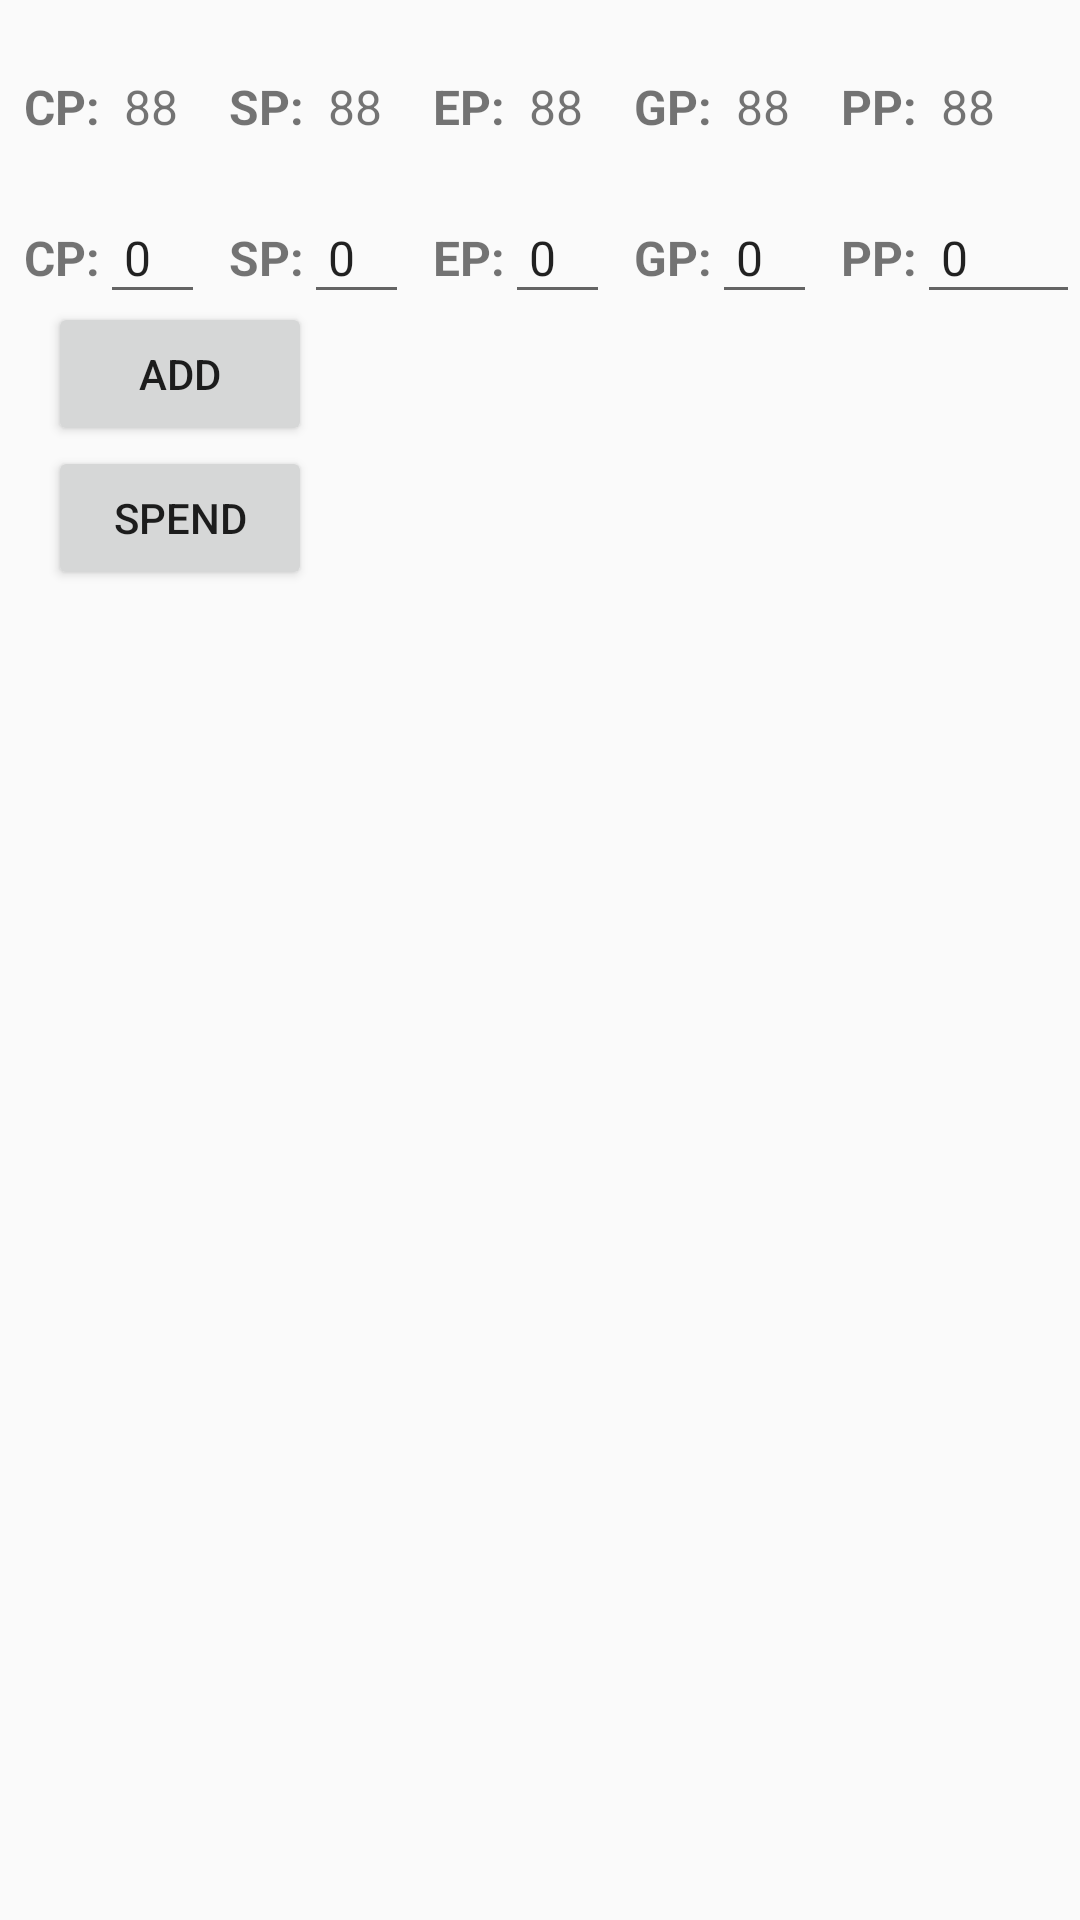

Reconstruct the res/layout file that produces this screen, plus the resources it refers to.
<!-- AndroidManifest.xml: application theme AppTheme -->
<!-- res/layout/activity_update_cash.xml -->
<?xml version="1.0" encoding="utf-8"?>
<LinearLayout xmlns:android="http://schemas.android.com/apk/res/android"
    android:orientation="vertical" android:layout_width="match_parent"
    android:layout_height="match_parent">

    <LinearLayout
        android:layout_width="match_parent"
        android:layout_height="55dp"
        android:orientation="horizontal">

        <TextView android:id="@+id/text1"
            android:paddingLeft="8dp"
            android:paddingTop="8dp"
            android:paddingBottom="8dp"
            android:textSize="16sp"
            android:textStyle="bold"
            android:layout_width="wrap_content"
            android:layout_height="wrap_content"
            android:layout_marginTop="8dp"
            android:layout_gravity="center_vertical"
            android:text="@string/cplabel"
            />
        <TextView android:id="@+id/cp_value"
            android:paddingTop="8dp"
            android:layout_marginTop="8dp"
            android:paddingBottom="8dp"
            android:paddingLeft="8dp"
            android:textSize="16sp"
            android:text="88"
            android:layout_width="35dp"
            android:layout_height="wrap_content"
            android:layout_gravity="center_vertical"
            />

        <TextView android:id="@+id/text2"
            android:paddingLeft="8dp"
            android:paddingTop="8dp"
            android:paddingBottom="8dp"
            android:textSize="16sp"
            android:textStyle="bold"
            android:layout_width="wrap_content"
            android:layout_height="wrap_content"
            android:layout_marginTop="8dp"
            android:layout_gravity="center_vertical"
            android:text="@string/splabel"
            />
        <TextView android:id="@+id/sp_value"
            android:paddingTop="8dp"
            android:layout_marginTop="8dp"
            android:paddingBottom="8dp"
            android:paddingLeft="8dp"
            android:textSize="16sp"
            android:text="88"
            android:layout_width="35dp"
            android:layout_height="wrap_content"
            android:layout_gravity="center_vertical"
            />

        <TextView android:id="@+id/text3"
            android:paddingLeft="8dp"
            android:paddingTop="8dp"
            android:paddingBottom="8dp"
            android:textSize="16sp"
            android:textStyle="bold"
            android:layout_width="wrap_content"
            android:layout_height="wrap_content"
            android:layout_marginTop="8dp"
            android:layout_gravity="center_vertical"
            android:text="@string/eplabel"
            />
        <TextView android:id="@+id/ep_value"
            android:paddingTop="8dp"
            android:layout_marginTop="8dp"
            android:paddingBottom="8dp"
            android:paddingLeft="8dp"
            android:textSize="16sp"
            android:text="88"
            android:layout_width="35dp"
            android:layout_height="wrap_content"
            android:layout_gravity="center_vertical"
            />

        <TextView android:id="@+id/text4"
            android:paddingLeft="8dp"
            android:paddingTop="8dp"
            android:paddingBottom="8dp"
            android:textSize="16sp"
            android:textStyle="bold"
            android:layout_width="wrap_content"
            android:layout_height="wrap_content"
            android:layout_marginTop="8dp"
            android:layout_gravity="center_vertical"
            android:text="@string/gplabel"
            />
        <TextView android:id="@+id/gp_value"
            android:paddingTop="8dp"
            android:layout_marginTop="8dp"
            android:paddingBottom="8dp"
            android:paddingLeft="8dp"
            android:textSize="16sp"
            android:text="88"
            android:layout_width="35dp"
            android:layout_height="wrap_content"
            android:layout_gravity="center_vertical"
            />

        <TextView android:id="@+id/text5"
            android:paddingLeft="8dp"
            android:paddingTop="8dp"
            android:paddingBottom="8dp"
            android:textSize="16sp"
            android:textStyle="bold"
            android:layout_width="wrap_content"
            android:layout_height="wrap_content"
            android:layout_marginTop="8dp"
            android:layout_gravity="center_vertical"
            android:text="@string/pplabel"
            />
        <TextView android:id="@+id/pp_value"
            android:paddingTop="8dp"
            android:layout_marginTop="8dp"
            android:paddingBottom="8dp"
            android:paddingLeft="8dp"
            android:textSize="16sp"
            android:text="88"
            android:layout_width="fill_parent"
            android:layout_height="wrap_content"
            android:layout_gravity="center_vertical"
            />

    </LinearLayout>

    <LinearLayout
        android:layout_width="match_parent"
        android:layout_height="wrap_content"
        android:orientation="horizontal">

        <TextView android:id="@+id/text11"
            android:paddingLeft="8dp"
            android:paddingTop="8dp"
            android:paddingBottom="8dp"
            android:textSize="16sp"
            android:textStyle="bold"
            android:layout_width="wrap_content"
            android:layout_height="wrap_content"
            android:layout_marginTop="8dp"
            android:layout_gravity="center_vertical"
            android:text="@string/cplabel"
            />
        <EditText android:id="@+id/new_cp"
            android:paddingTop="8dp"
            android:layout_marginTop="8dp"
            android:paddingBottom="8dp"
            android:paddingLeft="8dp"
            android:textSize="16sp"
            android:text="0"
            android:layout_width="35dp"
            android:layout_height="wrap_content"
            android:layout_gravity="center_vertical"
            android:inputType="numberDecimal"
            />

        <TextView android:id="@+id/text12"
            android:paddingLeft="8dp"
            android:paddingTop="8dp"
            android:paddingBottom="8dp"
            android:textSize="16sp"
            android:textStyle="bold"
            android:layout_width="wrap_content"
            android:layout_height="wrap_content"
            android:layout_marginTop="8dp"
            android:layout_gravity="center_vertical"
            android:text="@string/splabel"
            />
        <EditText android:id="@+id/new_sp"
            android:paddingTop="8dp"
            android:layout_marginTop="8dp"
            android:paddingBottom="8dp"
            android:paddingLeft="8dp"
            android:textSize="16sp"
            android:text="0"
            android:layout_width="35dp"
            android:layout_height="wrap_content"
            android:layout_gravity="center_vertical"
            android:inputType="numberDecimal"
            />

        <TextView android:id="@+id/text13"
            android:paddingLeft="8dp"
            android:paddingTop="8dp"
            android:paddingBottom="8dp"
            android:textSize="16sp"
            android:textStyle="bold"
            android:layout_width="wrap_content"
            android:layout_height="wrap_content"
            android:layout_marginTop="8dp"
            android:layout_gravity="center_vertical"
            android:text="@string/eplabel"
            />
        <EditText android:id="@+id/new_ep"
            android:paddingTop="8dp"
            android:layout_marginTop="8dp"
            android:paddingBottom="8dp"
            android:paddingLeft="8dp"
            android:textSize="16sp"
            android:text="0"
            android:layout_width="35dp"
            android:layout_height="wrap_content"
            android:layout_gravity="center_vertical"
            android:inputType="numberDecimal"
            />

        <TextView android:id="@+id/text14"
            android:paddingLeft="8dp"
            android:paddingTop="8dp"
            android:paddingBottom="8dp"
            android:textSize="16sp"
            android:textStyle="bold"
            android:layout_width="wrap_content"
            android:layout_height="wrap_content"
            android:layout_marginTop="8dp"
            android:layout_gravity="center_vertical"
            android:text="@string/gplabel"
            />
        <EditText android:id="@+id/new_gp"
            android:paddingTop="8dp"
            android:layout_marginTop="8dp"
            android:paddingBottom="8dp"
            android:paddingLeft="8dp"
            android:textSize="16sp"
            android:text="0"
            android:layout_width="35dp"
            android:layout_height="wrap_content"
            android:layout_gravity="center_vertical"
            android:inputType="numberDecimal"
            />

        <TextView android:id="@+id/text15"
            android:paddingLeft="8dp"
            android:paddingTop="8dp"
            android:paddingBottom="8dp"
            android:textSize="16sp"
            android:textStyle="bold"
            android:layout_width="wrap_content"
            android:layout_height="wrap_content"
            android:layout_marginTop="8dp"
            android:layout_gravity="center_vertical"
            android:text="@string/pplabel"
            />
        <EditText android:id="@+id/new_pp"
            android:paddingTop="8dp"
            android:layout_marginTop="8dp"
            android:paddingBottom="8dp"
            android:paddingLeft="8dp"
            android:textSize="16sp"
            android:text="0"
            android:layout_width="fill_parent"
            android:layout_height="wrap_content"
            android:layout_gravity="center_vertical"
            android:inputType="numberDecimal"
            />

    </LinearLayout>

    <Button
        android:layout_width="wrap_content"
        android:layout_height="wrap_content"
        android:text="@string/addcash"
        android:layout_marginLeft="16dp"
        android:layout_gravity="bottom"
        android:onClick="addcash"
        android:enabled="true"
        />
    <Button
        android:layout_width="wrap_content"
        android:layout_height="wrap_content"
        android:text="@string/subtractcash"
        android:layout_marginLeft="16dp"
        android:layout_gravity="bottom"
        android:onClick="subtractcash"
        android:enabled="true"
        />

</LinearLayout>
<!-- resources referenced by this layout -->
<resources>
  <string name="addcash">Add</string>
  <string name="cplabel">CP: </string>
  <string name="eplabel">EP: </string>
  <string name="gplabel">GP: </string>
  <string name="pplabel">PP: </string>
  <string name="splabel">SP: </string>
  <string name="subtractcash">Spend</string>
  <style name="AppTheme" parent="Theme.AppCompat.Light.DarkActionBar">
          
          <item name="colorPrimary">@color/colorPrimary</item>
          <item name="colorPrimaryDark">@color/colorPrimaryDark</item>
          <item name="colorAccent">@color/colorAccent</item>
      </style>
  <!-- not gathered from this repository: default colours our renderer supplied (Android Studio template values) -->
  <color name="colorPrimary">#FF6200EE</color>
  <color name="colorPrimaryDark">#FF3700B3</color>
  <color name="colorAccent">#FF03DAC5</color>
</resources>
